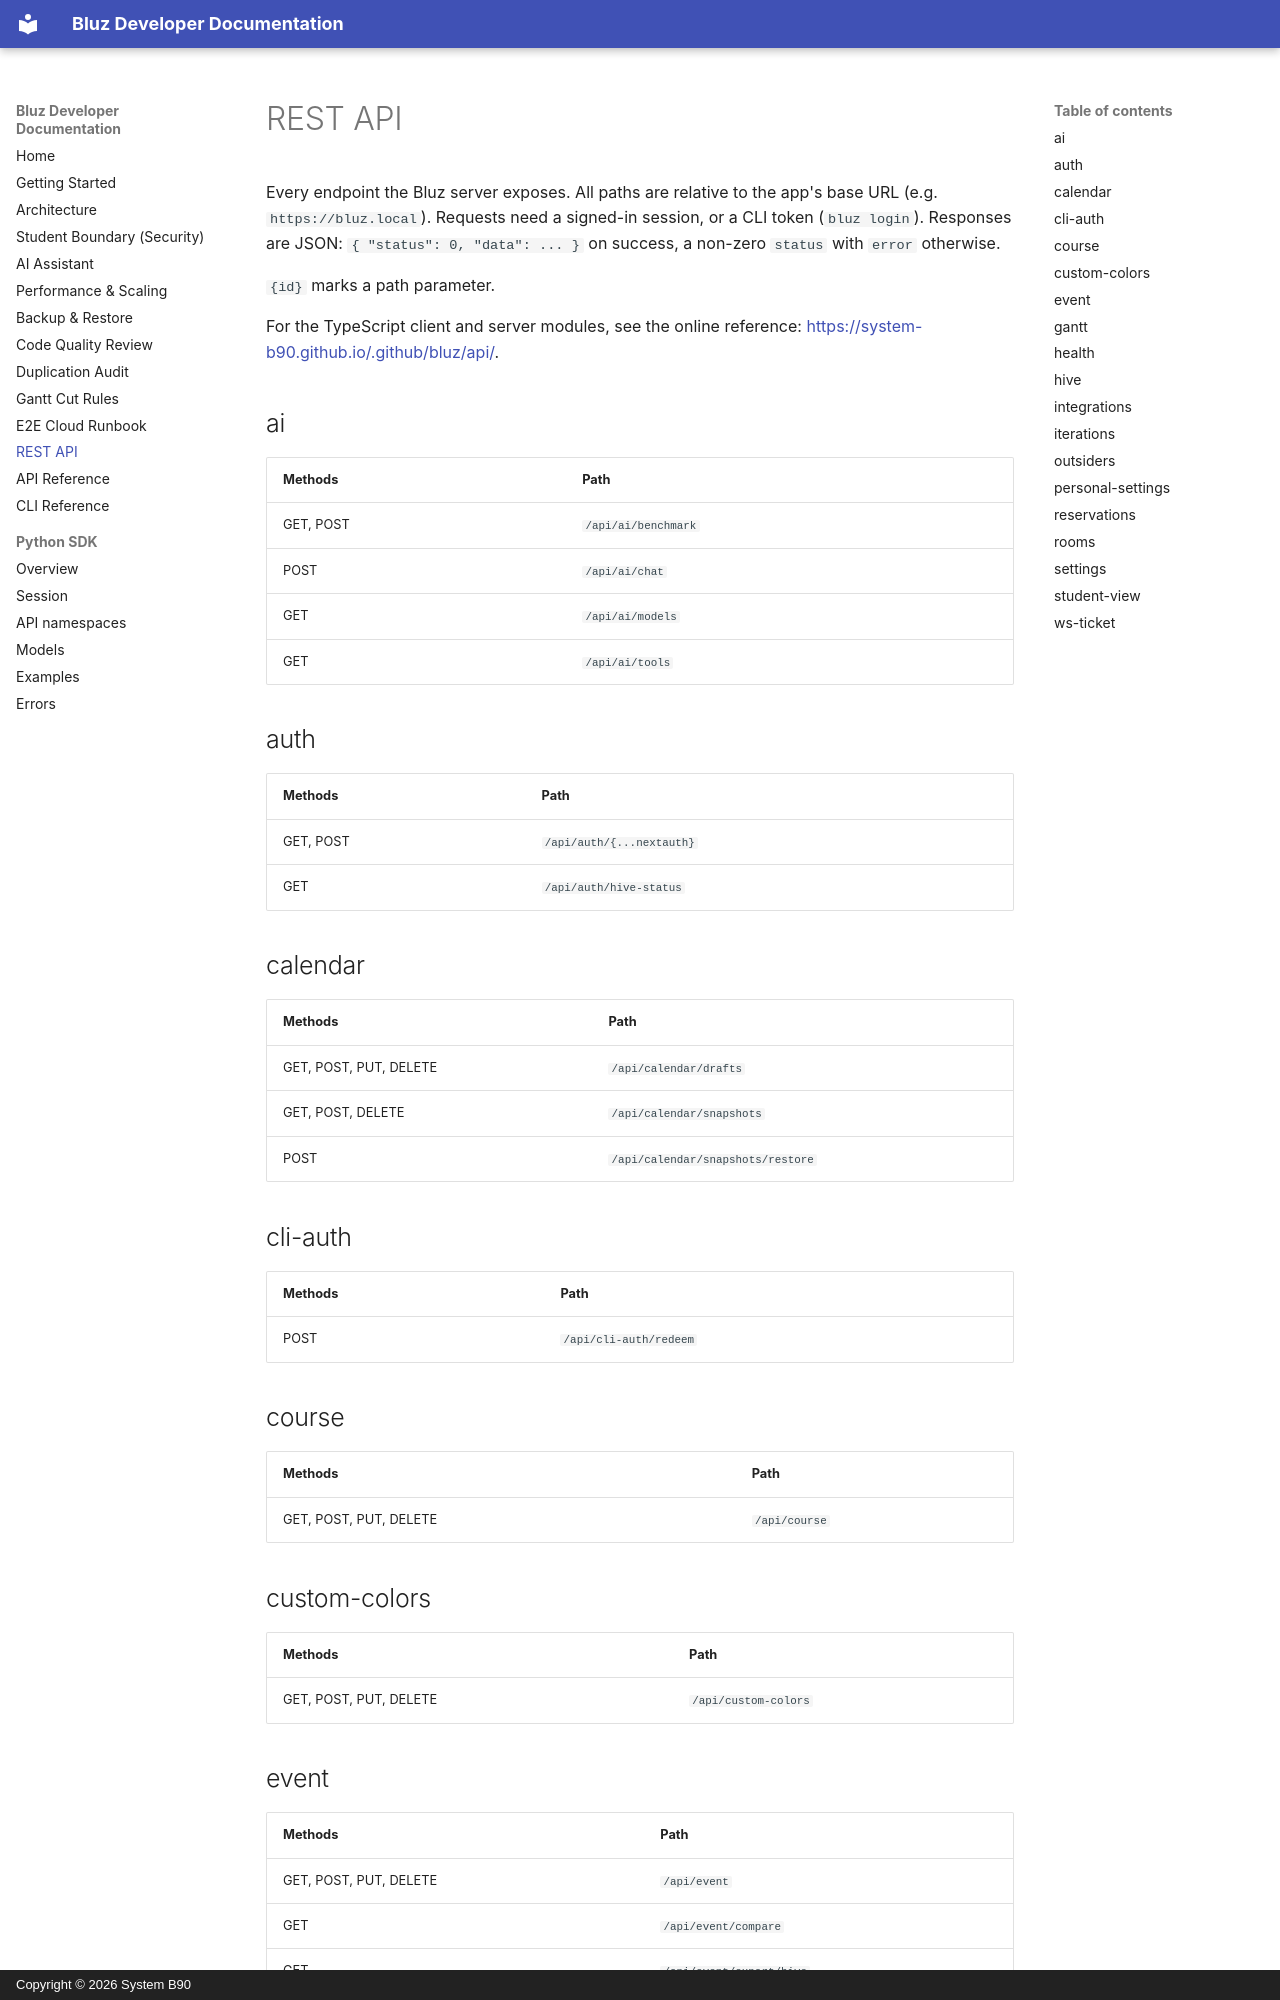

repository: System-B90/Bluz · page: rest-api/index.html · generator: mkdocs · copyright: Copyright © 2026 System B90

# REST API

<!-- Generated by scripts/rest-docs.mjs. Do not edit by hand: run `npm run docs:rest`. -->

Every endpoint the Bluz server exposes. All paths are relative to the app's
base URL (e.g. `https://bluz.local`). Requests need a signed-in session, or a
CLI token (`bluz login`). Responses are JSON:
`{ "status": 0, "data": ... }` on success, a non-zero `status` with `error` otherwise.

`{id}` marks a path parameter.

For the TypeScript client and server modules, see the online reference:
<https://system-b90.github.io/.github/bluz/api/>.

## ai

| Methods | Path |
| --- | --- |
| GET, POST | `/api/ai/benchmark` |
| POST | `/api/ai/chat` |
| GET | `/api/ai/models` |
| GET | `/api/ai/tools` |

## auth

| Methods | Path |
| --- | --- |
| GET, POST | `/api/auth/{...nextauth}` |
| GET | `/api/auth/hive-status` |

## calendar

| Methods | Path |
| --- | --- |
| GET, POST, PUT, DELETE | `/api/calendar/drafts` |
| GET, POST, DELETE | `/api/calendar/snapshots` |
| POST | `/api/calendar/snapshots/restore` |

## cli-auth

| Methods | Path |
| --- | --- |
| POST | `/api/cli-auth/redeem` |

## course

| Methods | Path |
| --- | --- |
| GET, POST, PUT, DELETE | `/api/course` |

## custom-colors

| Methods | Path |
| --- | --- |
| GET, POST, PUT, DELETE | `/api/custom-colors` |

## event

| Methods | Path |
| --- | --- |
| GET, POST, PUT, DELETE | `/api/event` |
| GET | `/api/event/compare` |
| GET | `/api/event/export/hive` |
| GET | `/api/event/export/ics` |
| GET | `/api/event/history` |
